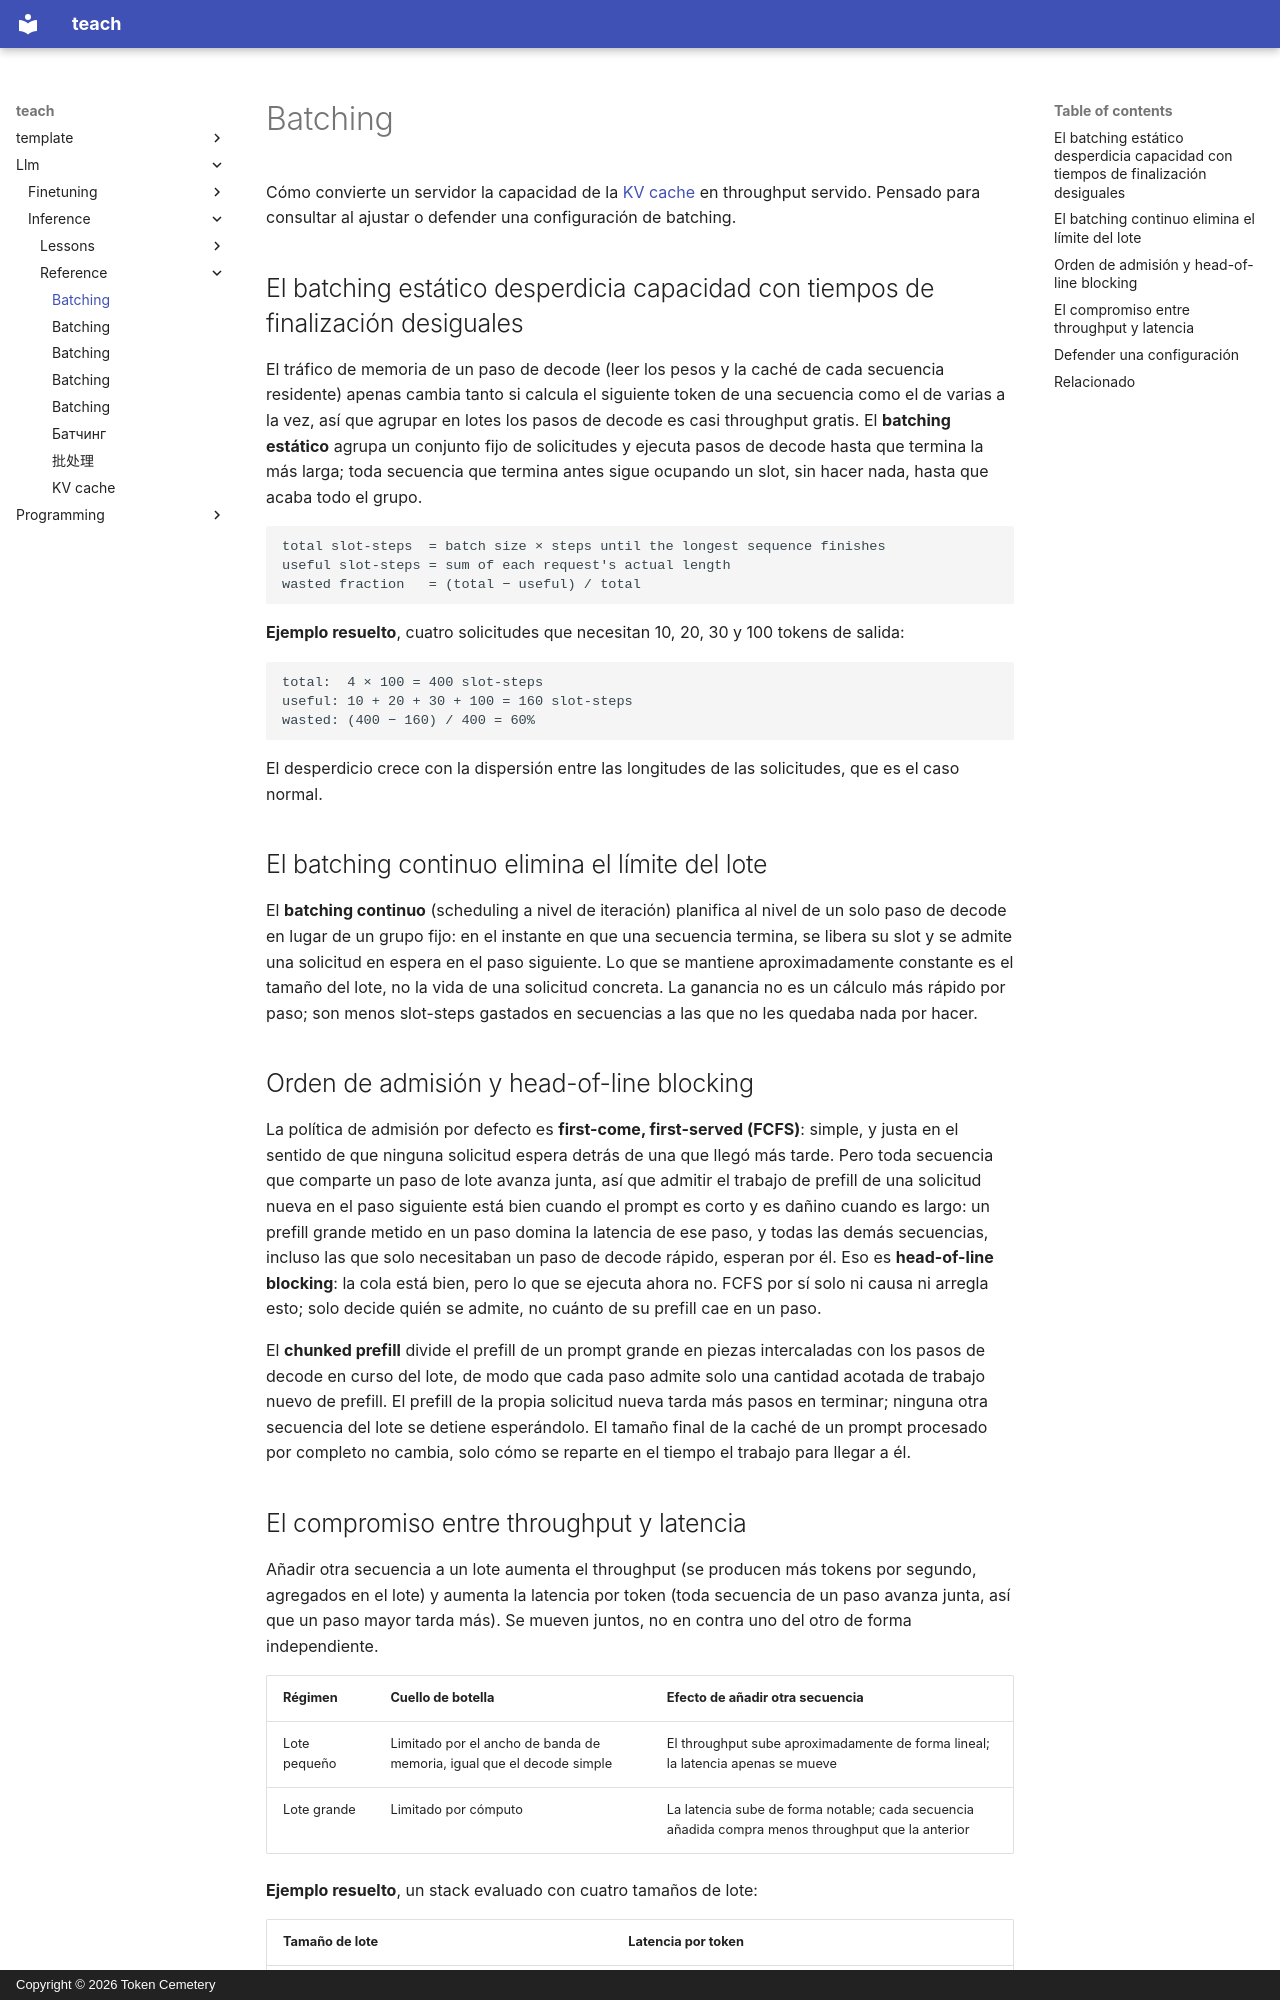

repository: TokenCemetery/teach · page: llm/inference/reference/batching.es/index.html · generator: mkdocs · copyright: Copyright © 2026 Token Cemetery

---
title: "Batching"
description: "Batching estático frente a continuo, scheduling de solicitudes y el compromiso entre throughput y latencia que una configuración tiene que defender"
type: reference
---

# Batching

Cómo convierte un servidor la capacidad de la [KV cache](kv-cache.md) en throughput servido. Pensado para consultar al ajustar o defender una configuración de batching.

<a id="static-batching-wastes-capacity-on-uneven-finish-times"></a>

## El batching estático desperdicia capacidad con tiempos de finalización desiguales

El tráfico de memoria de un paso de decode (leer los pesos y la caché de cada secuencia residente) apenas cambia tanto si calcula el siguiente token de una secuencia como el de varias a la vez, así que agrupar en lotes los pasos de decode es casi throughput gratis. El **batching estático** agrupa un conjunto fijo de solicitudes y ejecuta pasos de decode hasta que termina la más larga; toda secuencia que termina antes sigue ocupando un slot, sin hacer nada, hasta que acaba todo el grupo.

```text
total slot-steps  = batch size × steps until the longest sequence finishes
useful slot-steps = sum of each request's actual length
wasted fraction   = (total − useful) / total
```

**Ejemplo resuelto**, cuatro solicitudes que necesitan 10, 20, 30 y 100 tokens de salida:

```text
total:  4 × 100 = 400 slot-steps
useful: 10 + 20 + 30 + 100 = 160 slot-steps
wasted: (400 − 160) / 400 = 60%
```

El desperdicio crece con la dispersión entre las longitudes de las solicitudes, que es el caso normal.

## El batching continuo elimina el límite del lote

El **batching continuo** (scheduling a nivel de iteración) planifica al nivel de un solo paso de decode en lugar de un grupo fijo: en el instante en que una secuencia termina, se libera su slot y se admite una solicitud en espera en el paso siguiente. Lo que se mantiene aproximadamente constante es el tamaño del lote, no la vida de una solicitud concreta. La ganancia no es un cálculo más rápido por paso; son menos slot-steps gastados en secuencias a las que no les quedaba nada por hacer.

<a id="admission-order-and-head-of-line-blocking"></a>

## Orden de admisión y head-of-line blocking

La política de admisión por defecto es **first-come, first-served (FCFS)**: simple, y justa en el sentido de que ninguna solicitud espera detrás de una que llegó más tarde. Pero toda secuencia que comparte un paso de lote avanza junta, así que admitir el trabajo de prefill de una solicitud nueva en el paso siguiente está bien cuando el prompt es corto y es dañino cuando es largo: un prefill grande metido en un paso domina la latencia de ese paso, y todas las demás secuencias, incluso las que solo necesitaban un paso de decode rápido, esperan por él. Eso es **head-of-line blocking**: la cola está bien, pero lo que se ejecuta ahora no. FCFS por sí solo ni causa ni arregla esto; solo decide quién se admite, no cuánto de su prefill cae en un paso.

El **chunked prefill** divide el prefill de un prompt grande en piezas intercaladas con los pasos de decode en curso del lote, de modo que cada paso admite solo una cantidad acotada de trabajo nuevo de prefill. El prefill de la propia solicitud nueva tarda más pasos en terminar; ninguna otra secuencia del lote se detiene esperándolo. El tamaño final de la caché de un prompt procesado por completo no cambia, solo cómo se reparte en el tiempo el trabajo para llegar a él.

<a id="the-throughputlatency-trade-off"></a>
